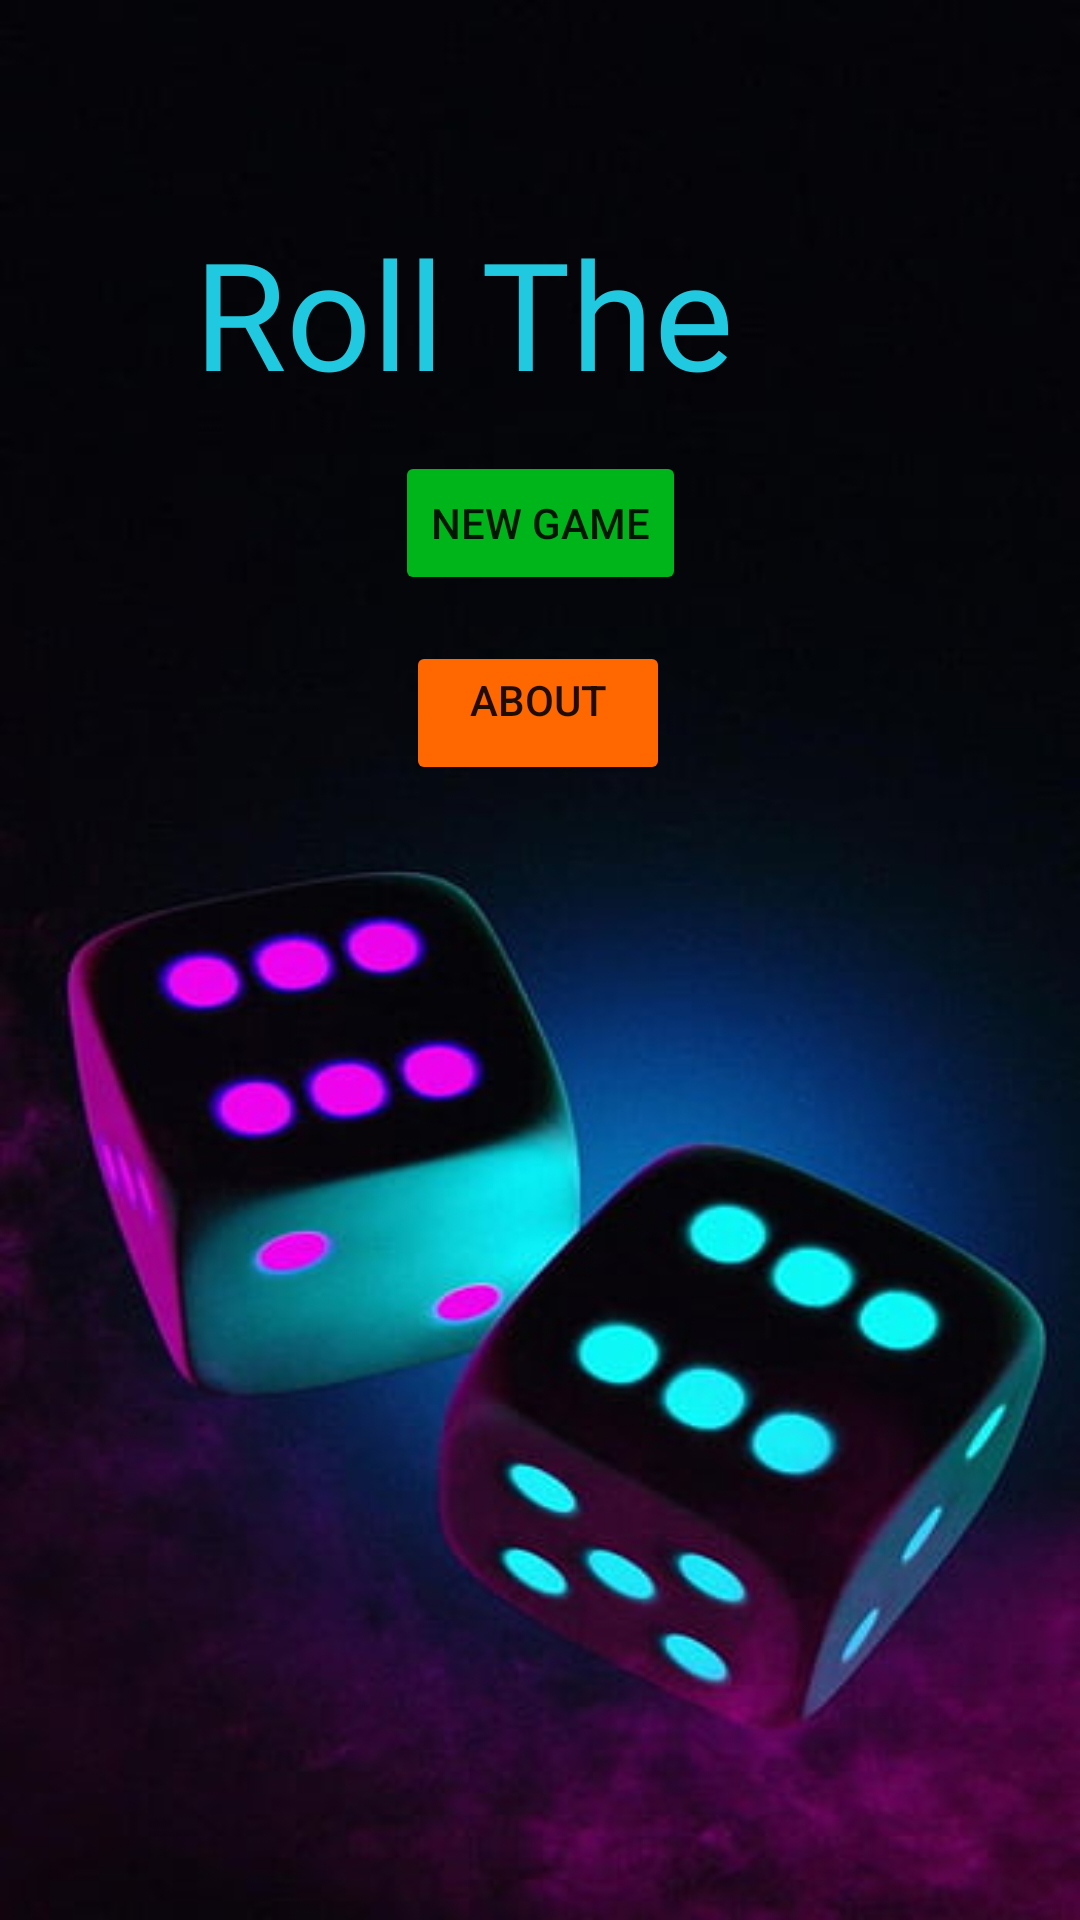

The Android layout XML behind this screen, and the referenced resources:
<!-- AndroidManifest.xml: application theme Theme.DiceGame2 -->
<!-- res/layout/activity_main.xml -->
<?xml version="1.0" encoding="utf-8"?>
<androidx.constraintlayout.widget.ConstraintLayout xmlns:android="http://schemas.android.com/apk/res/android"
    xmlns:app="http://schemas.android.com/apk/res-auto"
    xmlns:tools="http://schemas.android.com/tools"
    android:layout_width="match_parent"
    android:layout_height="match_parent"
    tools:context=".MainActivity"
    android:background="@drawable/neon_dice2">

    <TextView
        android:id="@+id/textView"
        android:layout_width="305dp"
        android:layout_height="70dp"
        android:layout_centerHorizontal="true"
        android:layout_centerVertical="true"
        android:fontFamily="@font/akronim"
        android:foregroundTint="#D424F3"
        android:text="   Roll The Dice"
        android:textColor="#20C9DF"
        android:textSize="50sp"
        app:layout_constraintBottom_toBottomOf="parent"
        app:layout_constraintEnd_toEndOf="parent"
        app:layout_constraintStart_toStartOf="parent"
        app:layout_constraintTop_toTopOf="parent"
        app:layout_constraintVertical_bias="0.124" />

    <Button
        android:id="@+id/button"
        android:layout_width="wrap_content"
        android:layout_height="wrap_content"
        android:backgroundTint="#00B51A"
        android:text="New Game"
        app:layout_constraintBottom_toBottomOf="parent"
        app:layout_constraintEnd_toEndOf="parent"
        app:layout_constraintStart_toStartOf="parent"
        app:layout_constraintTop_toTopOf="parent"
        app:layout_constraintVertical_bias="0.254" />

    <Button
        android:id="@+id/button2"
        android:layout_width="wrap_content"
        android:layout_height="wrap_content"
        android:backgroundTint="#FF6700"
        android:gravity="center_horizontal"
        android:text="About"
        app:layout_constraintBottom_toBottomOf="parent"
        app:layout_constraintEnd_toEndOf="parent"
        app:layout_constraintHorizontal_bias="0.498"
        app:layout_constraintStart_toStartOf="parent"
        app:layout_constraintTop_toTopOf="parent"
        app:layout_constraintVertical_bias="0.361" />

</androidx.constraintlayout.widget.ConstraintLayout>
<!-- resources referenced by this layout -->
<resources>
  <!-- drawable neon_dice2: jpg bitmap (drawable, 24155 bytes) -->
  <style name="Theme.DiceGame2" parent="Theme.MaterialComponents.DayNight.DarkActionBar">
          
          <item name="colorPrimary">@color/purple_500</item>
          <item name="colorPrimaryVariant">@color/purple_700</item>
          <item name="colorOnPrimary">@color/white</item>
          
          <item name="colorSecondary">@color/teal_200</item>
          <item name="colorSecondaryVariant">@color/teal_700</item>
          <item name="colorOnSecondary">@color/black</item>
          
          <item name="android:statusBarColor">?attr/colorPrimaryVariant</item>
          
      </style>
  <!-- not gathered from this repository: default colours our renderer supplied (Android Studio template values) -->
  <color name="purple_500">#FF6200EE</color>
  <color name="purple_700">#FF3700B3</color>
  <color name="teal_200">#FF03DAC5</color>
  <color name="teal_700">#FF018786</color>
  <color name="black">#FF000000</color>
  <color name="white">#FFFFFFFF</color>
</resources>
